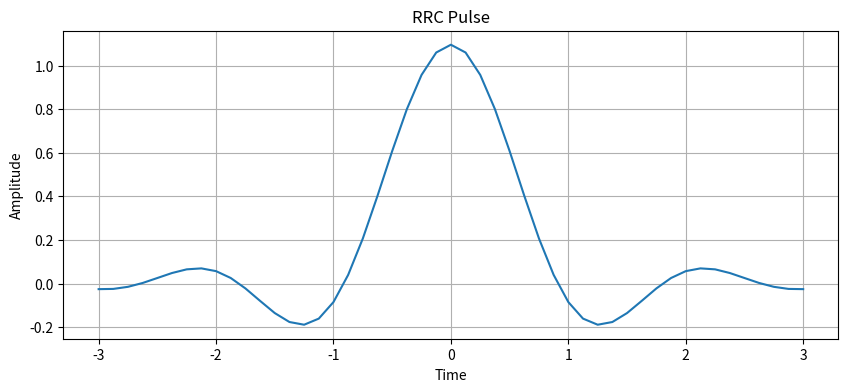
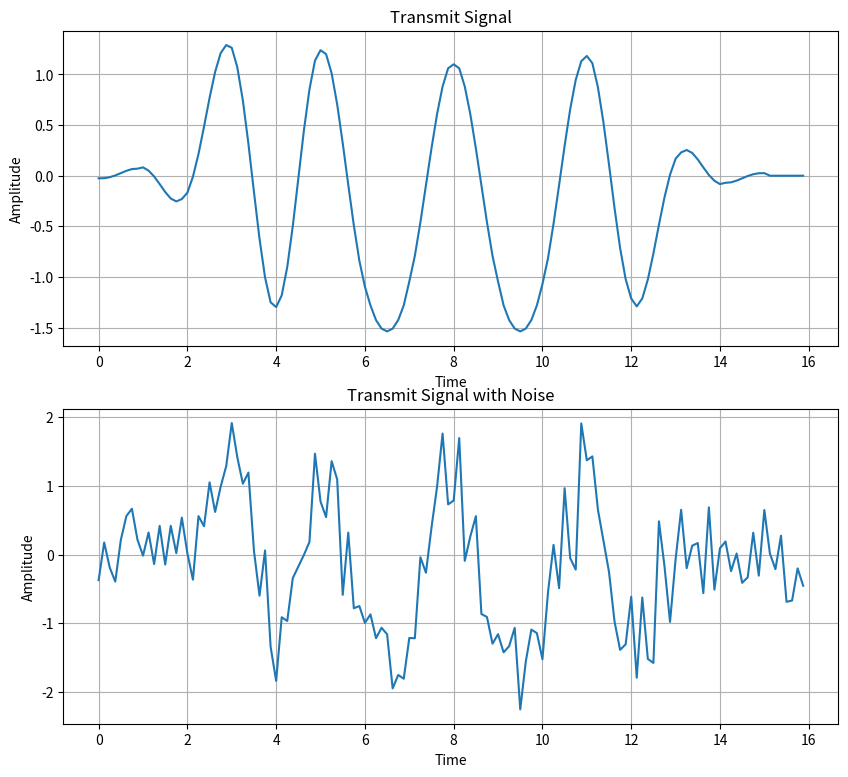
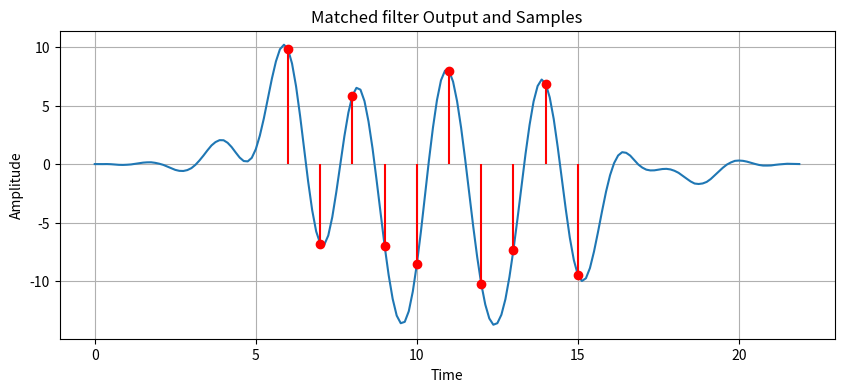
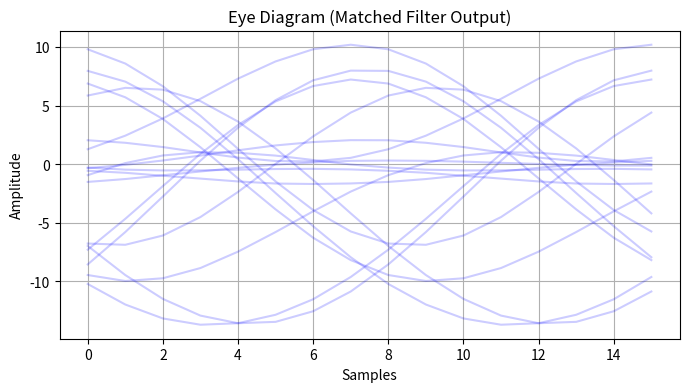
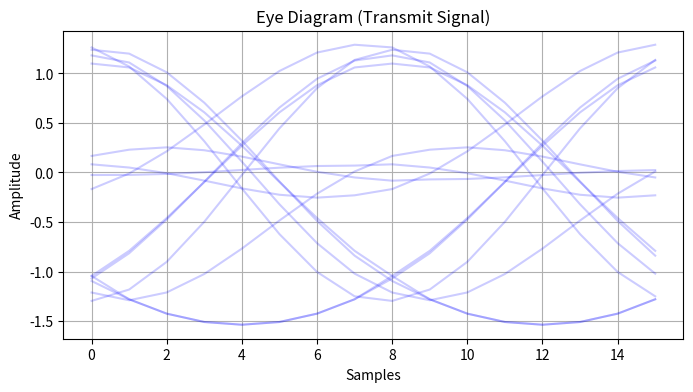
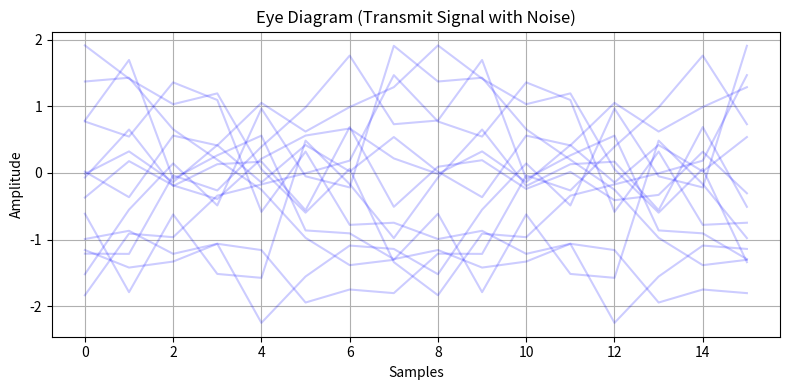

These charts were generated, in order, by the following Python code:
import numpy as np
import matplotlib.pyplot as plt

num_bits = 10
sps = 8
beta = 0.35
span = 6
Ts = 1

bits = np.random.randint(0, 2, num_bits)
symbols = 2 * bits - 1

time = np.arange(-span/2, span/2 + 1/sps, 1/sps)

unsampled = np.zeros(len(symbols) * sps)
unsampled[::sps] = symbols

# def raised_cosine(t, Ts, beta):
#     rc = np.zeros_like(t)
#     for i in range(len(t)):
#         if abs(1 - (2 * beta * t[i] / Ts) ** 2) < 1e-6:
#             rc[i] = np.pi / 4 * np.sinc(1 / (2 * beta))
#         else:
#             rc[i] = np.sinc(t[i] / Ts) * \
#                     np.cos(np.pi * beta * t[i] / Ts) / \
#                     (1 - (2 * beta * t[i] / Ts) ** 2)
#     return rc

def root_raised_cosine(t, Ts, beta):
    rrc = np.zeros_like(t)
    eps = 1e-8

    for i in range(len(t)):
        ti = t[i]
        if abs(ti) < eps:
            rrc[i] = (1 / Ts) * (1 + beta * (4 / np.pi - 1))
        elif abs(abs(ti) - Ts / (4 * beta)) < eps:
            rrc[i] = (beta / (Ts * np.sqrt(2))) * (
                    (1 + 2/np.pi) * np.sin(np.pi / (4 * beta)) +
                    (1 - 2/np.pi) * np.cos(np.pi / (4 * beta)))
        else:
            numerator = (
                np.sin(np.pi * ti * (1 - beta) / Ts) +
                4 * beta * ti / Ts *
                np.cos(np.pi * ti * (1 + beta) / Ts))
            denominator = (
                np.pi * ti / Ts *
                (1 - (4 * beta * ti / Ts) ** 2))
            rrc[i] = (1/Ts) * numerator / denominator
    return rrc

def add_awgn(signal, snr_db):
    snr_lin = 10 ** (snr_db / 10)
    power = np.mean(signal ** 2)
    noise_power = power / snr_lin
    noise = np.sqrt(noise_power) * np.random.randn(*signal.shape)
    return signal + noise


rrc_filter = root_raised_cosine(time, Ts, beta)

tx = np.convolve(unsampled, rrc_filter)

tx_with_noise = add_awgn(tx, 5)

matched_filter = rrc_filter[::-1]
y = np.convolve(tx_with_noise, matched_filter)

delay = (len(rrc_filter) - 1) // 2
total_delay = 2 * delay

sample_indices = total_delay + np.arange(len(symbols)) * sps
samples = y[sample_indices]
detected = np.sign(samples)


print("Symbols:  ", symbols)
print("Samples:  ", samples)
print("Detected: ", detected)


def plot_eye(signal, sps, num_symbols=100, offset=0, title="Eye Diagram"):
    eye_len = 2 * sps
    plt.figure(figsize = (8, 4))

    for i in range(num_symbols):
        start = i * sps + offset
        if start + eye_len < len(signal):
            segment = signal[start:start + eye_len]
            plt.plot(segment, color = 'blue', alpha = 0.2)

    plt.title(title)
    plt.xlabel("Samples")
    plt.ylabel("Amplitude")
    plt.grid(True)


plt.figure(figsize = (10, 4))
plt.plot(time, rrc_filter)
plt.title("RRC Pulse")
plt.xlabel("Time")
plt.ylabel("Amplitude")
plt.grid(True)

tx_time = np.arange(len(tx)) / sps
tx_time_noisy = np.arange(len(tx_with_noise)) / sps

plt.figure(figsize = (10, 9))
plt.subplot(2, 1, 1)
plt.plot(tx_time, tx)
plt.title("Transmit Signal")
plt.xlabel("Time")
plt.ylabel("Amplitude")
plt.grid(True)

plt.subplot(2, 1, 2)
plt.plot(tx_time_noisy, tx_with_noise)
plt.title("Transmit Signal with Noise")
plt.xlabel("Time")
plt.ylabel("Amplitude")
plt.grid(True)


y_time = np.arange(len(y)) / sps

plt.figure(figsize = (10, 4))
plt.plot(y_time, y)
plt.stem(sample_indices / sps, samples, linefmt='r-', markerfmt='ro', basefmt=' ', label="Samples")
plt.title("Matched filter Output and Samples")
plt.xlabel("Time")
plt.ylabel("Amplitude")
plt.grid(True)

plot_eye(y, sps, num_symbols=50, offset=delay, title="Eye Diagram (Matched Filter Output)")
plot_eye(tx, sps, num_symbols=50, title="Eye Diagram (Transmit Signal)")
plot_eye(tx_with_noise, sps, num_symbols=50, title="Eye Diagram (Transmit Signal with Noise)")

plt.tight_layout()
plt.show()